Run: headless pygame with SDL's dummy video driver; simulated clock (each Clock.tick advances the game by its frame time, no real sleeping); random seed 0; keys injected as events and as key.get_pressed() state; no mouse input.
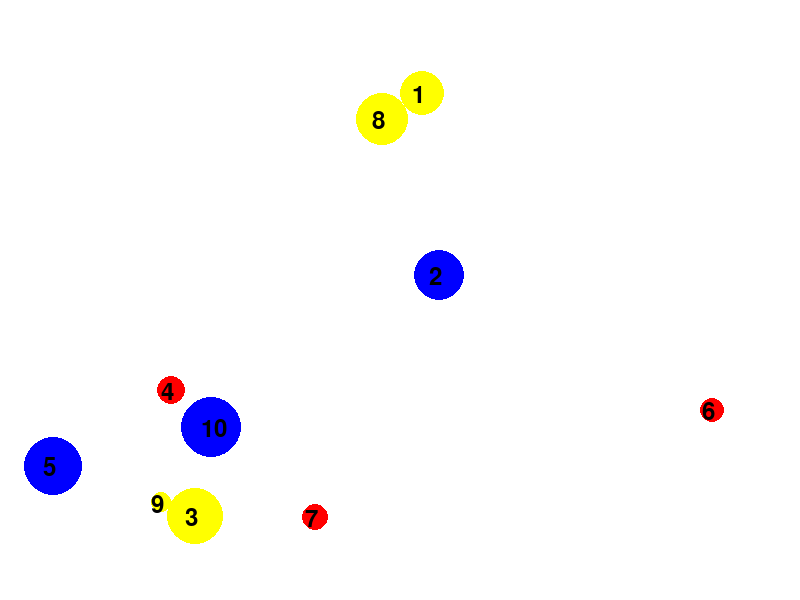
Frame 1 of 4 · flips 1–60 · no input
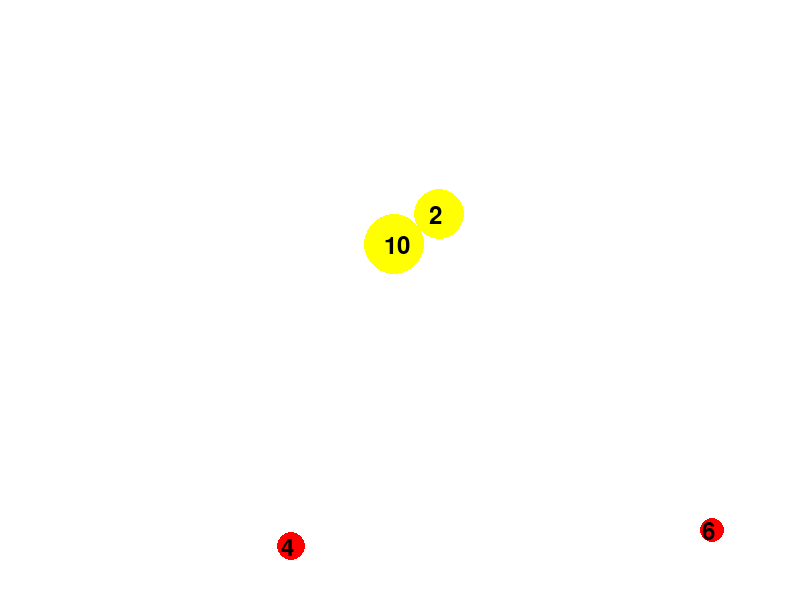
Frame 2 of 4 · flips 61–180 · tapped SPACE, RETURN · held RIGHT (→), D
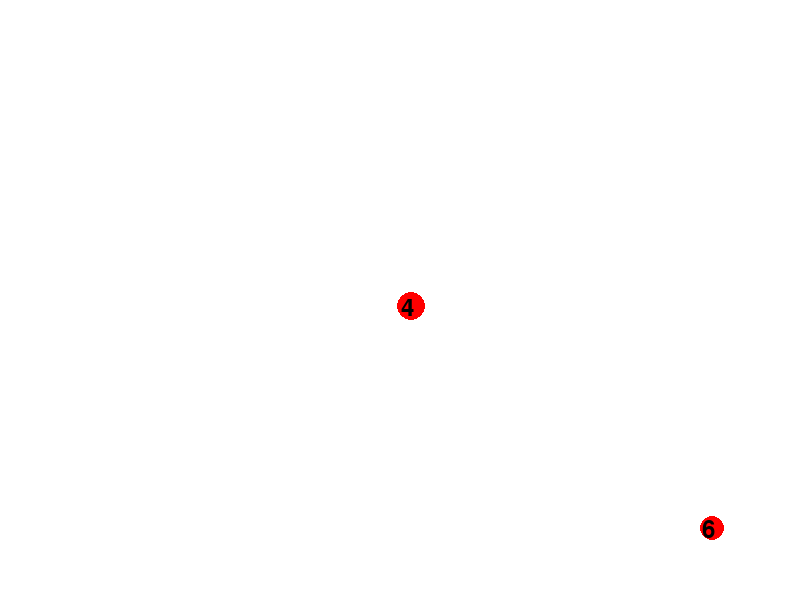
Frame 3 of 4 · flips 181–300 · held DOWN (↓), S
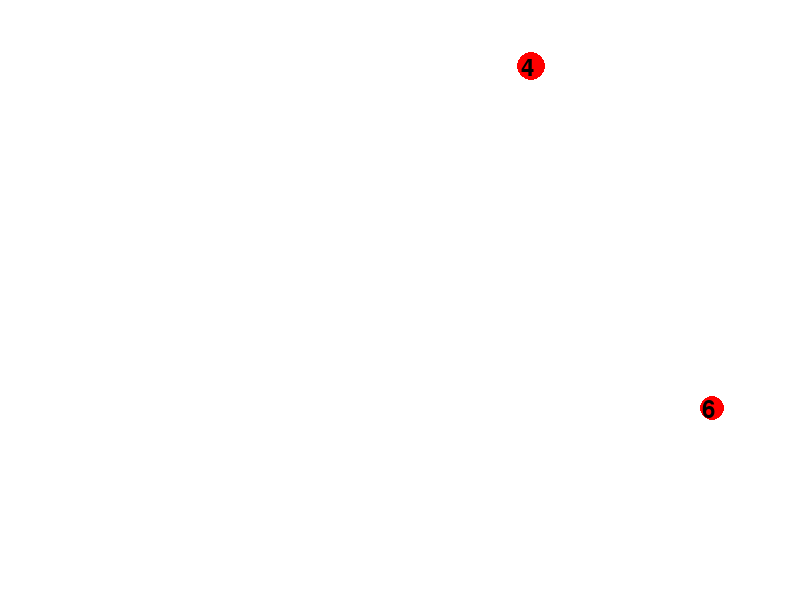
Frame 4 of 4 · flips 301–420 · held LEFT (←), A, UP (↑), W

The pygame program that drew these frames:

import math
import pygame
from pygame.locals import *
from random import randint

# Definição da classe Asteroide
class Asteroide:
    def __init__(self, numero, x, y, raio, cor):
        self.numero = numero
        self.x = x
        self.y = y
        self.raio = raio
        self.cor = cor
        self.vel_x = randint(-3, 3)
        self.vel_y = randint(-3, 3)
        self.explodindo = False
        self.paralisado = False
        self.tempo_paralisado = 0  # Tempo em milissegundos

# Função para verificar colisão entre dois asteroides
def colisao(ast1, ast2):
    distancia = math.sqrt((ast1.x - ast2.x)**2 + (ast1.y - ast2.y)**2)
    if (ast1.raio + ast2.raio) >= distancia:
        return True
    else:
        return False

# Função para criar asteroides sem duplicação
def criar_asteroides(num_asteroides, largura, altura):
    asteroides = []
    for i in range(num_asteroides):
        while True:
            raio = randint(10, 30)
            x = randint(raio, largura - raio)
            y = randint(raio, altura - raio)
            cor = RED if raio < 20 else BLUE
            asteroide = Asteroide(i + 1, x, y, raio, cor)
            duplicado = False
            for ast in asteroides:
                if colisao(ast, asteroide):
                    duplicado = True
                    break
            if not duplicado:
                asteroides.append(asteroide)
                break
    return asteroides

# Inicialização do pygame
pygame.init()

# Configurações da janela
screen_width, screen_height = 800, 600
screen = pygame.display.set_mode((screen_width, screen_height))
pygame.display.set_caption('Asteroides')

# Cores
WHITE = (255, 255, 255)
RED = (255, 0, 0)
BLUE = (0, 0, 255)
EXPLOSION_COLOR = (255, 255, 0)

# Criação dos asteroides
num_asteroides = 10
asteroides = criar_asteroides(num_asteroides, screen_width, screen_height)

# Loop principal do jogo
running = True
clock = pygame.time.Clock()

while running:
    for event in pygame.event.get():
        if event.type == QUIT:
            running = False

    # Atualiza a posição dos asteroides e verifica colisão com a borda
    for asteroide in asteroides:
        if not asteroide.paralisado:
            asteroide.x += asteroide.vel_x
            asteroide.y += asteroide.vel_y

            if asteroide.x - asteroide.raio < 0 or asteroide.x + asteroide.raio > screen_width:
                asteroide.vel_x = -asteroide.vel_x

            if asteroide.y - asteroide.raio < 0 or asteroide.y + asteroide.raio > screen_height:
                asteroide.vel_y = -asteroide.vel_y

    # Limpa a tela
    screen.fill(WHITE)

    # Verifica a colisão entre os asteroides
    for i in range(len(asteroides)):
        for j in range(i + 1, len(asteroides)):
            if not asteroides[i].explodindo and not asteroides[j].explodindo and colisao(asteroides[i], asteroides[j]):
                print(f'Colisão entre {asteroides[i].numero} e {asteroides[j].numero}')
                asteroides[i].cor = EXPLOSION_COLOR
                asteroides[j].cor = EXPLOSION_COLOR
                asteroides[i].explodindo = True
                asteroides[j].explodindo = True
                asteroides[i].paralisado = True
                asteroides[j].paralisado = True

    # Atualiza o tempo paralisado dos asteroides
    for asteroide in asteroides:
        if asteroide.paralisado:
            asteroide.tempo_paralisado += clock.get_time()
            if asteroide.tempo_paralisado > 1000:  # 1000 milissegundos (1 segundo)
                asteroides.remove(asteroide)

    # Desenha os asteroides
    for asteroide in asteroides:
        pygame.draw.circle(screen, asteroide.cor, (asteroide.x, asteroide.y), asteroide.raio)
        font = pygame.font.Font(None, 36)
        text = font.render(str(asteroide.numero), True, (0, 0, 0))
        screen.blit(text, (asteroide.x - 10, asteroide.y - 10))

    # Atualiza a tela
    pygame.display.flip()
    clock.tick(30)

# Encerra o pygame
pygame.quit()
